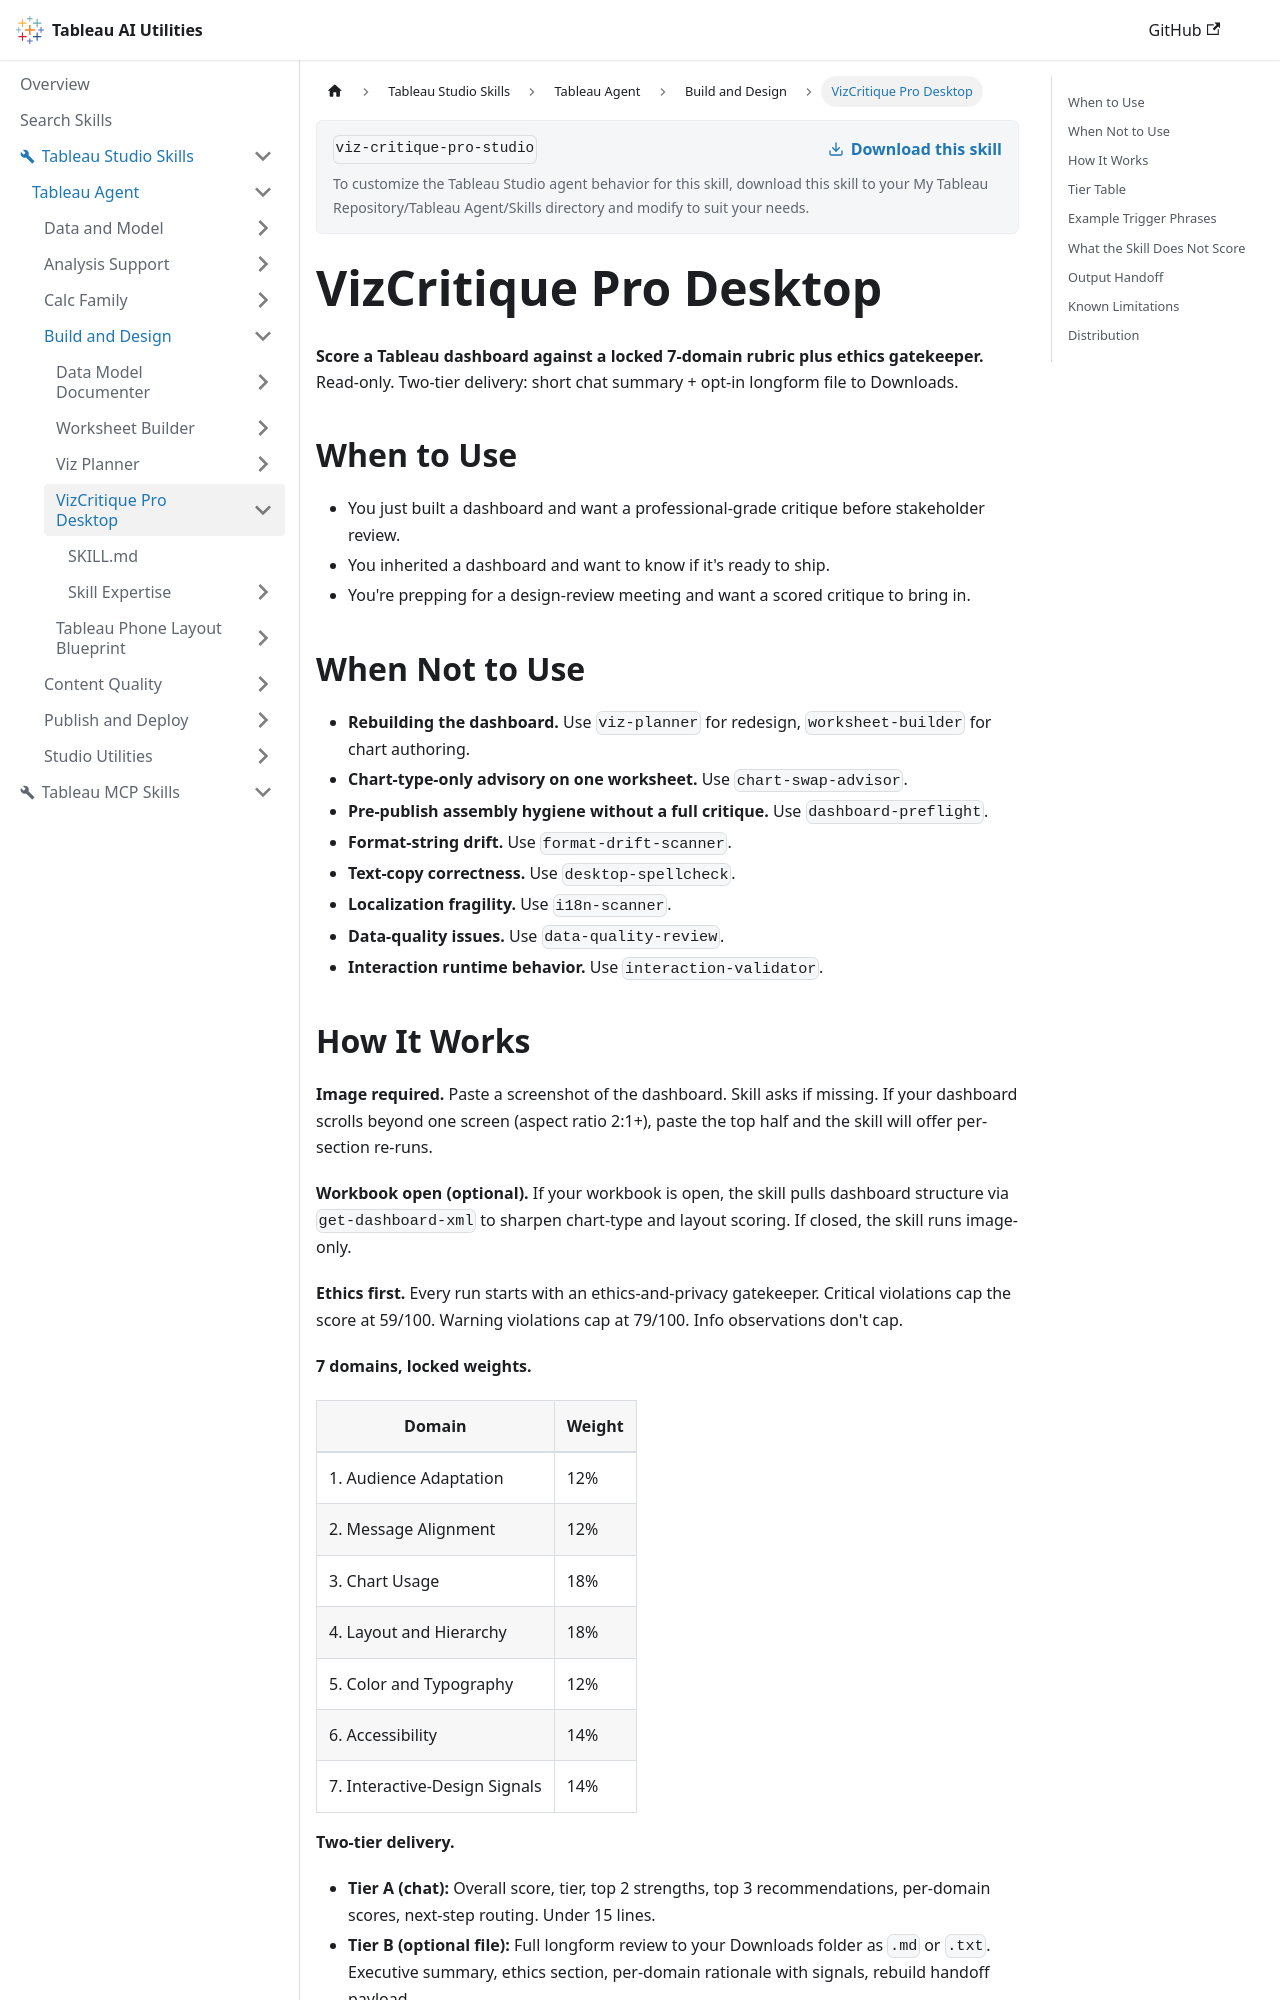

repository: tableau/tableau-ai-utilities · page: tableau-studio-skills/tableau-agent/build-and-design/viz-critique-pro-studio.html · generator: docusaurus

# VizCritique Pro Desktop

**Score a Tableau dashboard against a locked 7-domain rubric plus ethics gatekeeper.** Read-only. Two-tier delivery: short chat summary + opt-in longform file to Downloads.

## When to Use

- You just built a dashboard and want a professional-grade critique before stakeholder review.
- You inherited a dashboard and want to know if it's ready to ship.
- You're prepping for a design-review meeting and want a scored critique to bring in.

## When Not to Use

- **Rebuilding the dashboard.** Use `viz-planner` for redesign, `worksheet-builder` for chart authoring.
- **Chart-type-only advisory on one worksheet.** Use `chart-swap-advisor`.
- **Pre-publish assembly hygiene without a full critique.** Use `dashboard-preflight`.
- **Format-string drift.** Use `format-drift-scanner`.
- **Text-copy correctness.** Use `desktop-spellcheck`.
- **Localization fragility.** Use `i18n-scanner`.
- **Data-quality issues.** Use `data-quality-review`.
- **Interaction runtime behavior.** Use `interaction-validator`.
